Run: headless pygame with SDL's dummy video driver; simulated clock (each Clock.tick advances the game by its frame time, no real sleeping); random seed 0; keys injected as events and as key.get_pressed() state; no mouse input.
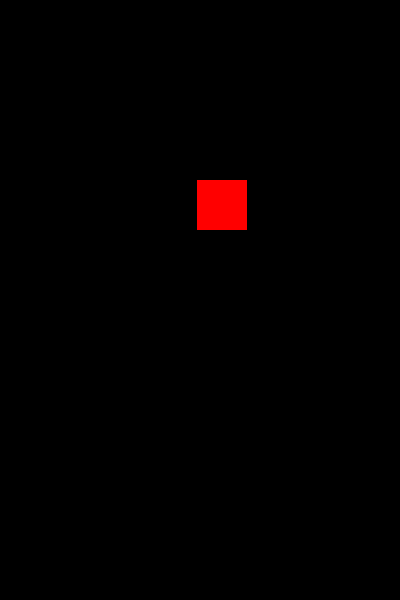
Frame 1 of 4 · flips 1–60 · no input
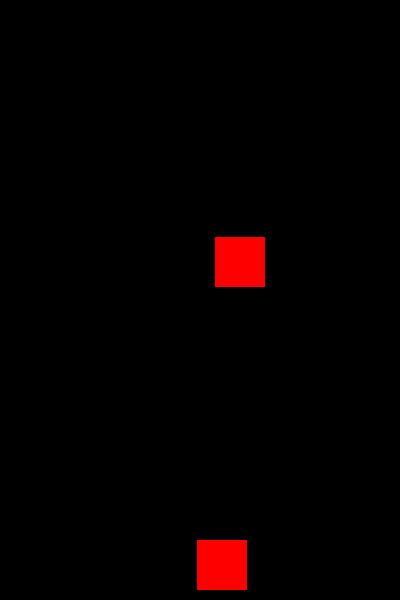
Frame 2 of 4 · flips 61–180 · tapped SPACE, RETURN · held RIGHT (→), D
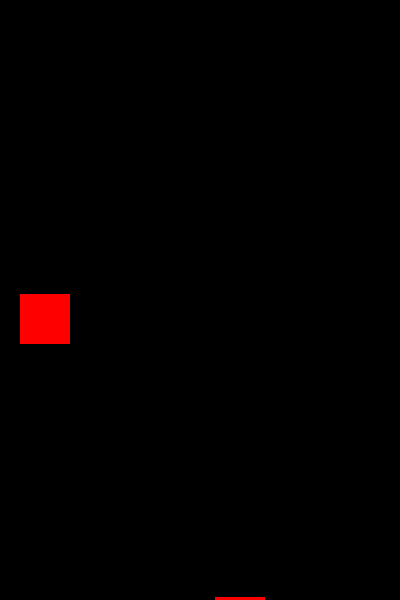
Frame 3 of 4 · flips 181–300 · held DOWN (↓), S
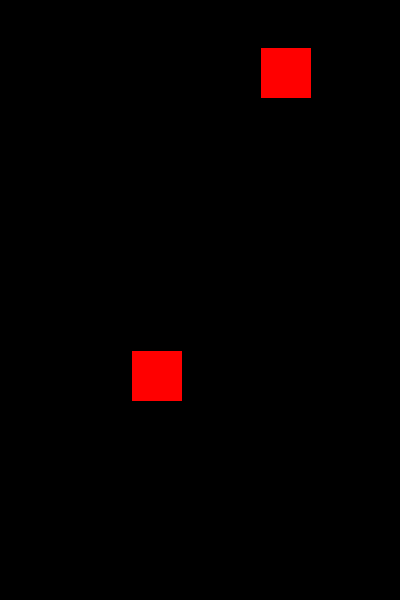
Frame 4 of 4 · flips 301–420 · held LEFT (←), A, UP (↑), W

The pygame program that drew these frames:

import pygame
import random

# Inicializa o Pygame
pygame.init()

# Define as dimensões da tela
screen_width = 400
screen_height = 600
screen = pygame.display.set_mode((screen_width, screen_height))

# Define a cor do quadrado
RED = (255, 0, 0)

# Define os parâmetros dos quadrados
square_size = 50
fall_speed = 3  # Velocidade de queda dos quadrados

# Função para criar um novo quadrado no topo da tela
def create_square():
    x_position = random.randint(0, screen_width - square_size)
    return pygame.Rect(x_position, 0, square_size, square_size)

# Lista de quadrados
squares = [create_square()]

# Controle de loop principal
running = True
clock = pygame.time.Clock()

while running:
    screen.fill((0, 0, 0))  # Limpa a tela com fundo preto

    for event in pygame.event.get():
        if event.type == pygame.QUIT:
            running = False

    # Movimentação e spawn dos quadrados
    for square in squares:
        square.y += fall_speed  # Move o quadrado para baixo

    # Se o quadrado atingir o meio da tela, cria outro quadrado no topo
    if len(squares) == 1 and squares[0].y > screen_height // 2:
        squares.append(create_square())

    if len(squares) == 2 and all(square.y > screen_height for square in squares):
        squares.append(create_square())

    # Remove quadrados que saíram da tela
    squares = [square for square in squares if square.y <= screen_height]

    # Desenha os quadrados
    for square in squares:
        pygame.draw.rect(screen, RED, square)

    pygame.display.flip()  # Atualiza a tela
    clock.tick(60)  # Controla a taxa de quadros por segundo

# Finaliza o Pygame
pygame.quit()
